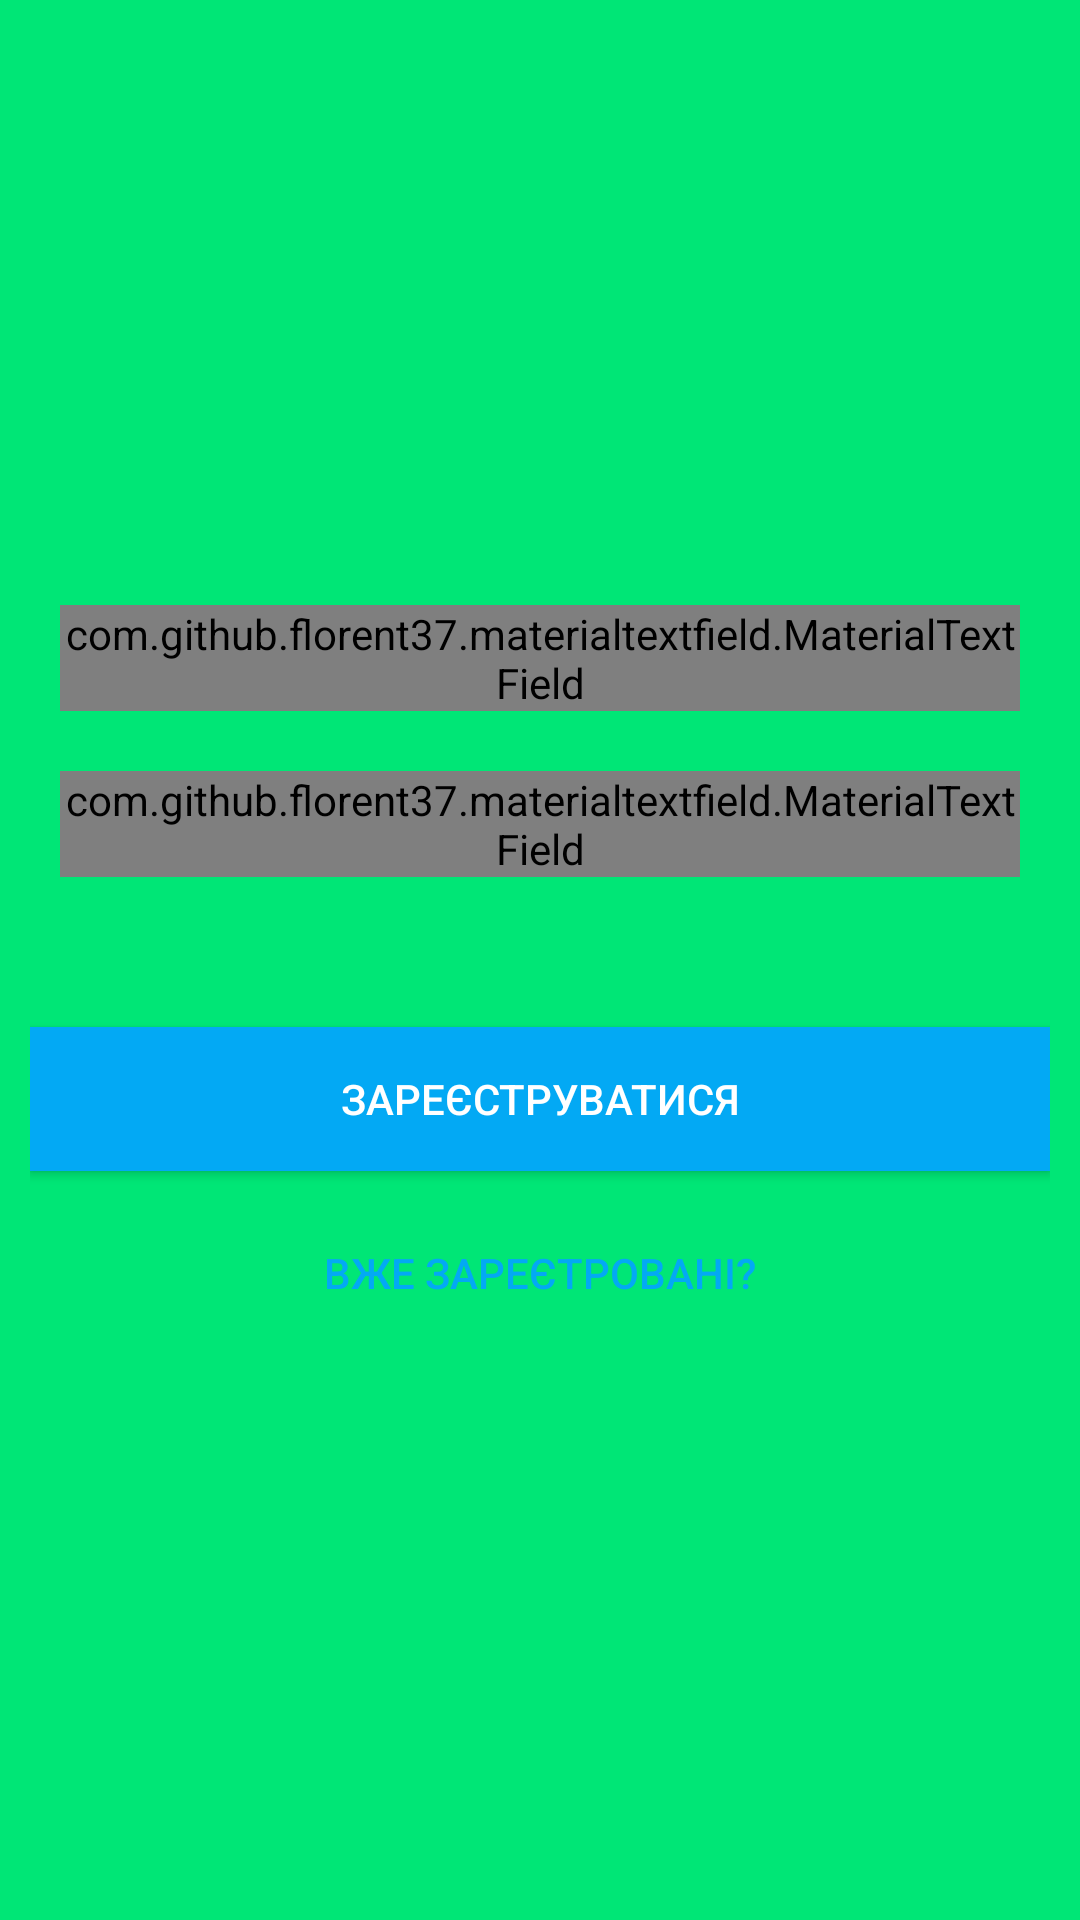

Produce the Android XML layout that renders to this screen, including the resource entries it uses.
<!-- AndroidManifest.xml: application theme AppTheme -->
<!-- res/layout/signup_activity.xml -->
<?xml version="1.0" encoding="utf-8"?>
<LinearLayout xmlns:android="http://schemas.android.com/apk/res/android"
    xmlns:app="http://schemas.android.com/apk/res-auto"
    android:layout_width="fill_parent"
    android:layout_height="fill_parent"
    android:background="@color/mainColor"
    android:gravity="center"
    android:orientation="vertical"
    android:padding="10dp">

    <ImageView
        android:id="@+id/imageView4"
        android:layout_width="match_parent"
        android:layout_height="wrap_content"
        app:srcCompat="@drawable/baseline_account_balance_wallet_white_36" />

    <com.github.florent37.materialtextfield.MaterialTextField
        android:layout_width="match_parent"
        android:layout_height="wrap_content"
        android:layout_margin="10dp"
        app:mtf_image="@drawable/baseline_email_24"
        app:mtf_labelColor="@android:color/white">

        <EditText
            android:id="@+id/signup_input_email"
            android:layout_width="match_parent"
            android:layout_height="wrap_content"
            android:hint="Електронна пошта"
            android:inputType="textEmailAddress"
            android:textColor="@color/text_color"
            android:textSize="15sp" />

    </com.github.florent37.materialtextfield.MaterialTextField>

    <com.github.florent37.materialtextfield.MaterialTextField
        android:layout_width="match_parent"
        android:layout_height="wrap_content"
        android:layout_margin="10dp"
        app:mtf_image="@drawable/baseline_https_24"
        app:mtf_labelColor="@android:color/white">

        <EditText
            android:id="@+id/signup_input_password"
            android:layout_width="match_parent"
            android:layout_height="wrap_content"
            android:hint="Пароль"
            android:inputType="textPassword"
            android:textColor="@color/text_color"
            android:textSize="15sp" />

    </com.github.florent37.materialtextfield.MaterialTextField>

    <Button
        android:id="@+id/btn_signup"
        android:layout_width="fill_parent"
        android:layout_height="wrap_content"
        android:layout_marginTop="40dp"
        android:background="@color/button_color"
        android:text="@string/btn_sign_up"
        android:textColor="@android:color/white" />

    <Button
        android:id="@+id/btn_link_login"
        android:layout_width="fill_parent"
        android:layout_height="wrap_content"
        android:layout_marginTop="10dp"
        android:background="@android:color/transparent"
        android:text="@string/btn_link_to_login"
        android:textColor="@color/button_color" />

</LinearLayout>
<!-- resources referenced by this layout -->
<resources>
  <color name="button_color">#03a9f4</color>
  <color name="mainColor">#00e676</color>
  <color name="text_color">#9e9e9e</color>
  <string name="btn_link_to_login">Вже зареєтровані?</string>
  <string name="btn_sign_up">Зареєструватися</string>
  <style name="AppTheme" parent="AppBaseTheme" />
  <style name="AppBaseTheme" parent="Theme.AppCompat.Light.NoActionBar">
          <item name="android:windowBackground">@color/background_window_color</item>
          <item name="colorPrimary">@color/mainColor</item>
          <item name="colorPrimaryDark">@color/mainColor</item>
          <item name="colorAccent">@color/mainColor</item>
          <item name="android:textColorPrimary">@android:color/white</item>
      </style>
  <color name="background_window_color">#FFE5E5E5</color>
</resources>
